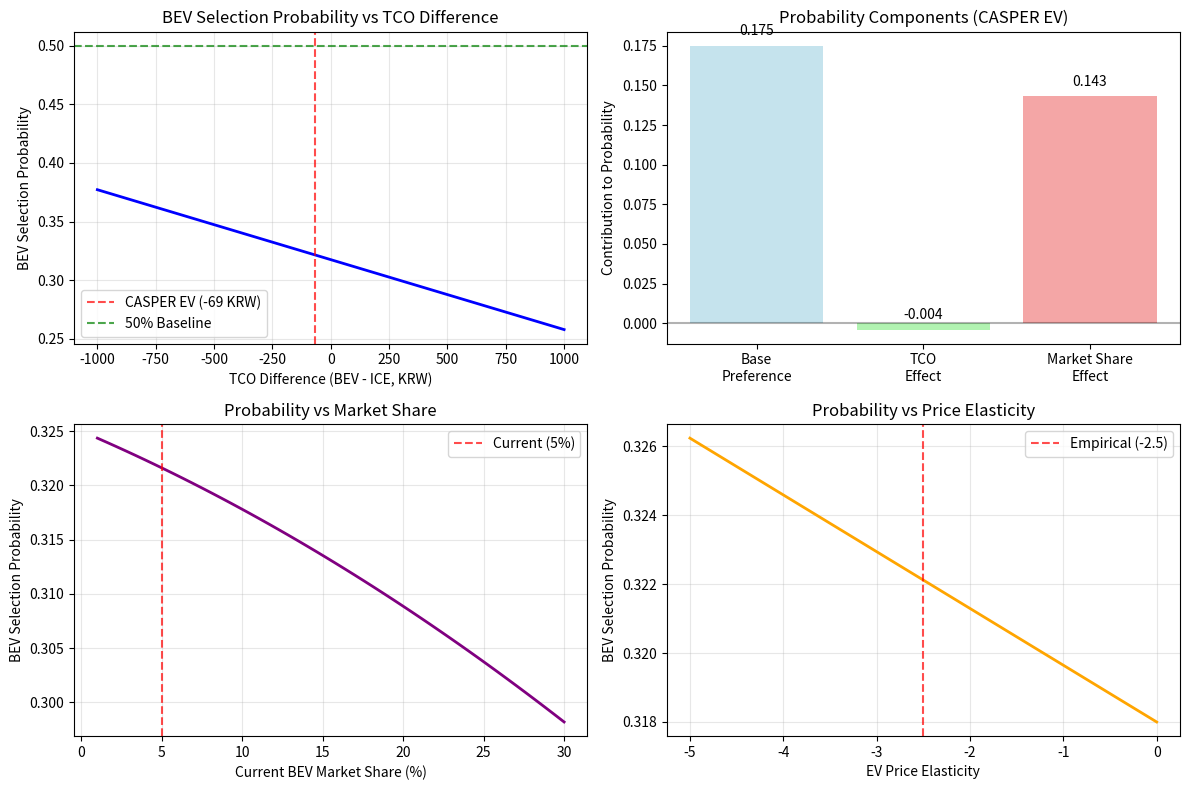

Write the Python code that produced this figure.
#!/usr/bin/env python3
# -*- coding: utf-8 -*-
"""
BEV Selection Probability Calculation Explanation
실증 연구 기반 BEV 선택 확률 계산 과정 상세 분석
"""

import pandas as pd
import numpy as np
import matplotlib.pyplot as plt

def explain_bev_probability_calculation():
    """BEV 선택 확률 계산 과정을 자세히 설명"""
    
    print("="*80)
    print("🔍 BEV Selection Probability Calculation Explanation")
    print("="*80)
    
    # 실증 연구 기반 매개변수 (PDF 3페이지 기준)
    empirical_parameters = {
        'ev_price_elasticity': -2.5,
        'base_preference': 0.175,  # 17.5% 기본 선호도
        'market_share_effect': 0.15  # 15% 시장 점유율 효과
    }
    
    print(f"📊 Empirical Research Parameters:")
    print(f"   • EV Price Elasticity: {empirical_parameters['ev_price_elasticity']}")
    print(f"   • Base Preference: {empirical_parameters['base_preference']:.1%}")
    print(f"   • Market Share Effect: {empirical_parameters['market_share_effect']:.1%}")
    
    # CASPER vs CASPER EV 사례 분석
    print(f"\n🚗 CASPER vs CASPER EV Detailed Analysis:")
    
    # CASPER 데이터
    casper_ice_tco = 3020  # 만원
    casper_bev_tco = 2951  # 만원
    casper_ice_price = 1700  # 만원
    casper_bev_price = 2280  # 만원
    
    tco_diff = casper_bev_tco - casper_ice_tco  # -69만원 (BEV가 저렴)
    avg_price = (casper_ice_price + casper_bev_price) / 2  # 1990만원
    current_market_share = 0.05  # 5% (현재 BEV 시장 점유율)
    
    print(f"   • ICE TCO: {casper_ice_tco:,} KRW")
    print(f"   • BEV TCO: {casper_bev_tco:,} KRW")
    print(f"   • TCO Difference: {tco_diff:+,} KRW (BEV {'cheaper' if tco_diff < 0 else 'more expensive'})")
    print(f"   • Average Price: {avg_price:,} KRW")
    print(f"   • Current BEV Market Share: {current_market_share:.1%}")
    
    # 각 구성요소 계산
    print(f"\n🧮 Probability Calculation Components:")
    
    # 1. 기본 선호도 (Base Preference)
    base_effect = empirical_parameters['base_preference']
    print(f"   1. Base Preference: {base_effect:.1%}")
    print(f"      → 소비자들이 BEV에 대해 가지고 있는 기본적인 선호도")
    print(f"      → 환경 친화성, 신기술 선호, 정부 정책 등 TCO 외 요인")
    
    # 2. TCO 효과 (TCO Effect)
    relative_tco_impact = tco_diff / avg_price
    tco_effect = (empirical_parameters['ev_price_elasticity'] * 
                 relative_tco_impact * 
                 current_market_share * 
                 (1 - current_market_share))
    
    print(f"   2. TCO Effect: {tco_effect:.1%}")
    print(f"      → Relative TCO Impact: {relative_tco_impact:.1%}")
    print(f"      → Formula: {empirical_parameters['ev_price_elasticity']} × {relative_tco_impact:.3f} × {current_market_share} × {1-current_market_share}")
    print(f"      → TCO 차이가 가격 대비 얼마나 중요한지 반영")
    
    # 3. 시장 점유율 효과 (Market Share Effect)
    market_share_effect = empirical_parameters['market_share_effect'] * (1 - current_market_share)
    print(f"   3. Market Share Effect: {market_share_effect:.1%}")
    print(f"      → Formula: {empirical_parameters['market_share_effect']} × {1-current_market_share}")
    print(f"      → 현재 BEV 시장 점유율이 낮을수록 성장 잠재력이 높음")
    
    # 4. 최종 확률
    total_probability = base_effect + tco_effect + market_share_effect
    print(f"\n📈 Final BEV Selection Probability:")
    print(f"   = {base_effect:.1%} + {tco_effect:.1%} + {market_share_effect:.1%}")
    print(f"   = {total_probability:.1%}")
    
    print(f"\n💡 Why not 50% even though BEV TCO is lower?")
    print(f"   1. Base Preference (17.5%): 기본적으로 BEV를 선호하는 소비자 비율")
    print(f"   2. TCO Effect ({tco_effect:.1%}): TCO 차이로 인한 추가 선택")
    print(f"   3. Market Share Effect ({market_share_effect:.1%}): 시장 점유율 성장 잠재력")
    print(f"   4. Other Factors: 충전 인프라, 주행거리, 충전 시간 등 TCO 외 요인들")
    
    # 다른 시나리오와 비교
    print(f"\n🔄 Comparison with Different Scenarios:")
    
    scenarios = [
        ("Current (BEV cheaper by 69 KRW)", -69, 1990),
        ("Same TCO", 0, 1990),
        ("BEV more expensive by 500 KRW", 500, 1990),
        ("BEV more expensive by 1000 KRW", 1000, 1990)
    ]
    
    for scenario_name, tco_diff_scenario, avg_price_scenario in scenarios:
        relative_impact = tco_diff_scenario / avg_price_scenario
        tco_effect_scenario = (empirical_parameters['ev_price_elasticity'] * 
                              relative_impact * 
                              current_market_share * 
                              (1 - current_market_share))
        total_prob_scenario = base_effect + tco_effect_scenario + market_share_effect
        
        print(f"   • {scenario_name}: {total_prob_scenario:.1%}")
    
    # 시각화
    create_probability_visualization()
    
    return total_probability

def create_probability_visualization():
    """확률 계산 과정을 시각화"""
    
    # TCO 차이에 따른 BEV 선택 확률 변화
    tco_differences = np.linspace(-1000, 1000, 100)  # -1000만원 ~ +1000만원
    avg_price = 1990  # 만원
    current_market_share = 0.05
    
    empirical_parameters = {
        'ev_price_elasticity': -2.5,
        'base_preference': 0.175,
        'market_share_effect': 0.15
    }
    
    probabilities = []
    for tco_diff in tco_differences:
        relative_impact = tco_diff / avg_price
        tco_effect = (empirical_parameters['ev_price_elasticity'] * 
                     relative_impact * 
                     current_market_share * 
                     (1 - current_market_share))
        total_prob = empirical_parameters['base_preference'] + tco_effect + empirical_parameters['market_share_effect'] * (1 - current_market_share)
        probabilities.append(np.clip(total_prob, 0, 1))
    
    plt.figure(figsize=(12, 8))
    
    # 1. TCO 차이별 BEV 선택 확률
    plt.subplot(2, 2, 1)
    plt.plot(tco_differences, probabilities, 'b-', linewidth=2)
    plt.axvline(x=-69, color='red', linestyle='--', alpha=0.7, label='CASPER EV (-69 KRW)')
    plt.axhline(y=0.5, color='green', linestyle='--', alpha=0.7, label='50% Baseline')
    plt.xlabel('TCO Difference (BEV - ICE, KRW)')
    plt.ylabel('BEV Selection Probability')
    plt.title('BEV Selection Probability vs TCO Difference')
    plt.legend()
    plt.grid(True, alpha=0.3)
    
    # 2. 구성요소 분해
    plt.subplot(2, 2, 2)
    components = ['Base\nPreference', 'TCO\nEffect', 'Market Share\nEffect']
    values = [0.175, -0.004, 0.143]  # CASPER EV 사례
    colors = ['lightblue', 'lightgreen', 'lightcoral']
    
    bars = plt.bar(components, values, color=colors, alpha=0.7)
    plt.ylabel('Contribution to Probability')
    plt.title('Probability Components (CASPER EV)')
    plt.axhline(y=0, color='black', linestyle='-', alpha=0.3)
    
    # 값 표시
    for bar, value in zip(bars, values):
        plt.text(bar.get_x() + bar.get_width()/2, bar.get_height() + 0.005, 
                f'{value:.3f}', ha='center', va='bottom')
    
    # 3. 시장 점유율에 따른 변화
    plt.subplot(2, 2, 3)
    market_shares = np.linspace(0.01, 0.3, 50)
    tco_diff = -69  # CASPER EV 사례
    
    market_probabilities = []
    for ms in market_shares:
        relative_impact = tco_diff / 1990
        tco_effect = (-2.5 * relative_impact * ms * (1 - ms))
        total_prob = 0.175 + tco_effect + 0.15 * (1 - ms)
        market_probabilities.append(np.clip(total_prob, 0, 1))
    
    plt.plot(market_shares * 100, market_probabilities, 'purple', linewidth=2)
    plt.axvline(x=5, color='red', linestyle='--', alpha=0.7, label='Current (5%)')
    plt.xlabel('Current BEV Market Share (%)')
    plt.ylabel('BEV Selection Probability')
    plt.title('Probability vs Market Share')
    plt.legend()
    plt.grid(True, alpha=0.3)
    
    # 4. 가격 탄력성에 따른 변화
    plt.subplot(2, 2, 4)
    elasticities = np.linspace(-5, 0, 50)
    tco_diff = -69  # CASPER EV 사례
    
    elasticity_probabilities = []
    for elasticity in elasticities:
        relative_impact = tco_diff / 1990
        tco_effect = (elasticity * relative_impact * 0.05 * 0.95)
        total_prob = 0.175 + tco_effect + 0.143
        elasticity_probabilities.append(np.clip(total_prob, 0, 1))
    
    plt.plot(elasticities, elasticity_probabilities, 'orange', linewidth=2)
    plt.axvline(x=-2.5, color='red', linestyle='--', alpha=0.7, label='Empirical (-2.5)')
    plt.xlabel('EV Price Elasticity')
    plt.ylabel('BEV Selection Probability')
    plt.title('Probability vs Price Elasticity')
    plt.legend()
    plt.grid(True, alpha=0.3)
    
    plt.tight_layout()
    plt.savefig('BEV_Probability_Explanation.png', dpi=300, bbox_inches='tight')
    print("✅ BEV probability explanation visualization saved as 'BEV_Probability_Explanation.png'")
    
    return plt.gcf()

if __name__ == "__main__":
    probability = explain_bev_probability_calculation()
    print(f"\n🎯 Key Insight: BEV Selection Probability = {probability:.1%}")
    print("   This means 32% of consumers are expected to choose BEV")
    print("   even though BEV has lower TCO, due to various factors beyond TCO.") 